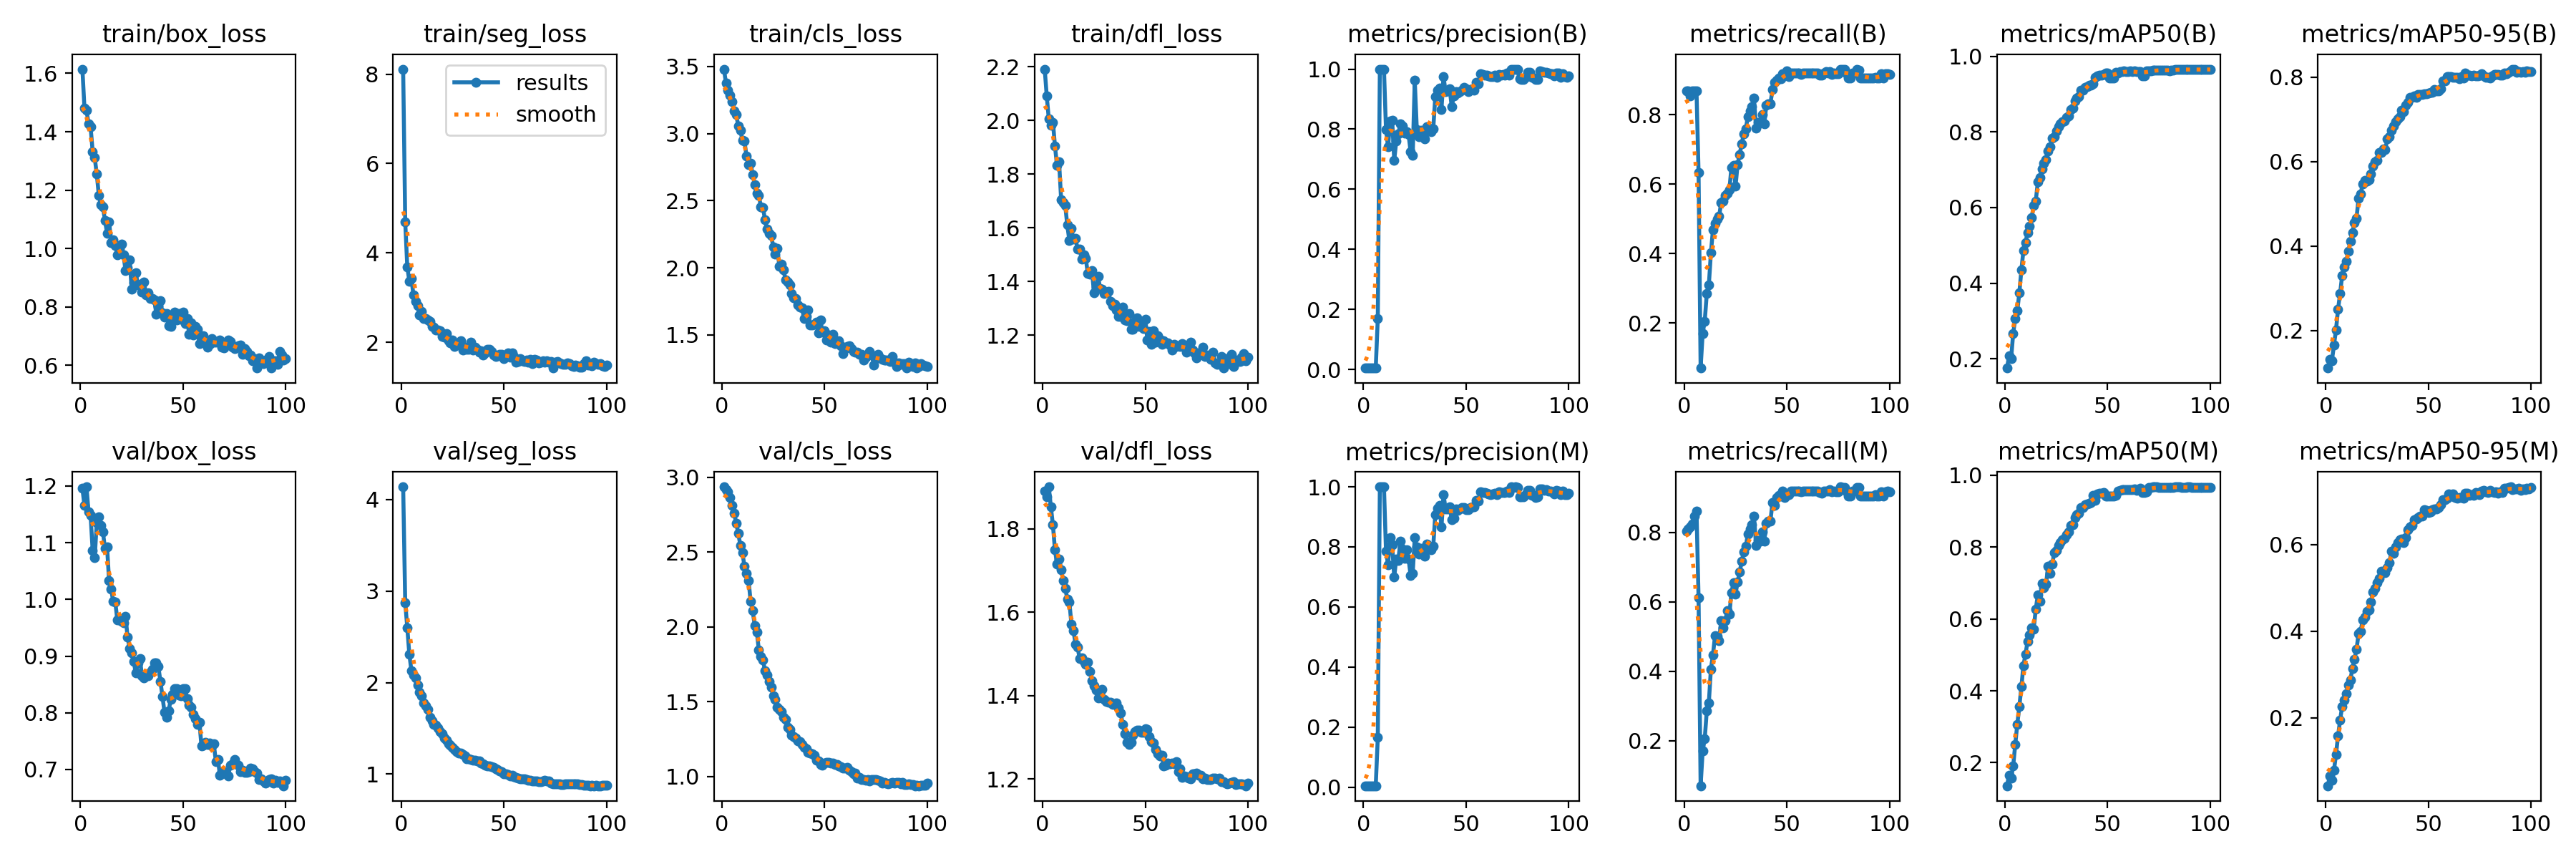

The file beside this chart, header and first rows:
epoch, time, train/box_loss, train/seg_loss, train/cls_loss, train/dfl_loss, metrics/precision(B), metrics/recall(B), metrics/mAP50(B), metrics/mAP50-95(B), metrics/precision(M), metrics/recall(M), metrics/mAP50(M), metrics/mAP50-95(M), val/box_loss, val/seg_loss, val/cls_loss, val/dfl_loss, lr/pg0, lr/pg1, lr/pg2
1, 1.886, 1.615, 8.111, 3.48, 2.192, 0.00481, 0.8677, 0.1756, 0.1116, 0.00445, 0.8024, 0.1358, 0.04291, 1.196, 4.137, 2.935, 1.891, 0.09048, 4.78261e-05, 4.78261e-05
2, 2.967, 1.482, 4.697, 3.376, 2.091, 0.00476, 0.8677, 0.2084, 0.1328, 0.00445, 0.8095, 0.1658, 0.06557, 1.166, 2.872, 2.918, 1.877, 0.08053, 9.68576e-05, 9.68576e-05
3, 4.017, 1.473, 3.692, 3.325, 2.006, 0.00464, 0.8529, 0.2011, 0.1294, 0.00444, 0.8165, 0.1578, 0.05595, 1.199, 2.601, 2.902, 1.901, 0.07058, 0.0001449, 0.0001449
4, 5.047, 1.427, 3.374, 3.288, 1.982, 0.00471, 0.8677, 0.2665, 0.1653, 0.0045, 0.8242, 0.1905, 0.07797, 1.154, 2.311, 2.864, 1.853, 0.06063, 0.000192, 0.000192
5, 6.086, 1.416, 3.429, 3.237, 1.994, 0.00471, 0.8677, 0.307, 0.2022, 0.0046, 0.8459, 0.2504, 0.1155, 1.148, 2.132, 2.81, 1.809, 0.05067, 0.000238, 0.000238
6, 7.089, 1.332, 3.061, 3.166, 1.904, 0.0047, 0.8677, 0.327, 0.2506, 0.0047, 0.8606, 0.3068, 0.1579, 1.086, 2.084, 2.758, 1.749, 0.04072, 0.0002831, 0.0002831
7, 8.082, 1.311, 2.92, 3.139, 1.832, 0.17, 0.633, 0.3743, 0.288, 0.1653, 0.6112, 0.3561, 0.1946, 1.073, 2.053, 2.691, 1.715, 0.03076, 0.0003272, 0.0003272
8, 9.093, 1.255, 2.824, 3.057, 1.846, 1, 0.07075, 0.4353, 0.3308, 1, 0.07075, 0.4117, 0.2261, 1.136, 1.97, 2.622, 1.728, 0.02081, 0.0003703, 0.0003703
9, 10.09, 1.182, 2.611, 3.023, 1.706, 1, 0.1707, 0.4869, 0.3502, 1, 0.1707, 0.4708, 0.2406, 1.145, 1.896, 2.544, 1.703, 0.01085, 0.0004124, 0.0004124
10, 11.07, 1.149, 2.7, 2.949, 1.695, 1, 0.2054, 0.5072, 0.3647, 1, 0.2054, 0.5019, 0.2551, 1.13, 1.853, 2.494, 1.676, 0.0008883, 0.0004535, 0.0004535
11, 12.15, 1.141, 2.535, 2.942, 1.683, 0.7976, 0.2849, 0.5343, 0.3873, 0.7845, 0.2862, 0.5377, 0.275, 1.119, 1.778, 2.405, 1.657, 0.0004505, 0.0004505, 0.0004505
12, 13.14, 1.097, 2.528, 2.833, 1.61, 0.741, 0.3091, 0.5513, 0.4121, 0.741, 0.3091, 0.5552, 0.2877, 1.09, 1.746, 2.357, 1.632, 0.0004456, 0.0004456, 0.0004456
13, 14.14, 1.053, 2.502, 2.766, 1.553, 0.8262, 0.4017, 0.5725, 0.4324, 0.8301, 0.4067, 0.5752, 0.3138, 1.093, 1.71, 2.308, 1.625, 0.0004406, 0.0004406, 0.0004406
14, 15.14, 1.092, 2.468, 2.778, 1.597, 0.8297, 0.4686, 0.6063, 0.4557, 0.8065, 0.4469, 0.5713, 0.3356, 1.033, 1.621, 2.17, 1.572, 0.0004356, 0.0004356, 0.0004356
15, 16.13, 1.019, 2.361, 2.693, 1.558, 0.6969, 0.4872, 0.6173, 0.4664, 0.7005, 0.5019, 0.6276, 0.3581, 1.018, 1.583, 2.106, 1.557, 0.0004307, 0.0004307, 0.0004307
16, 17.13, 1.029, 2.339, 2.621, 1.56, 0.7603, 0.5, 0.6678, 0.5134, 0.7603, 0.5, 0.6669, 0.394, 0.9965, 1.545, 2.007, 1.523, 0.0004258, 0.0004258, 0.0004258
17, 18.12, 1.011, 2.271, 2.552, 1.522, 0.7842, 0.5073, 0.68, 0.5241, 0.7554, 0.4879, 0.6492, 0.3987, 0.9958, 1.536, 1.965, 1.517, 0.0004208, 0.0004208, 0.0004208
18, 19.12, 0.9781, 2.278, 2.538, 1.521, 0.8182, 0.5465, 0.7011, 0.5471, 0.8182, 0.5465, 0.6996, 0.4264, 0.9642, 1.501, 1.847, 1.489, 0.0004158, 0.0004158, 0.0004158
19, 20.14, 0.9996, 2.257, 2.455, 1.484, 0.8099, 0.5515, 0.7166, 0.5547, 0.7938, 0.5242, 0.6866, 0.4325, 0.9643, 1.465, 1.8, 1.49, 0.0004109, 0.0004109, 0.0004109
20, 21.16, 1.015, 2.135, 2.45, 1.5, 0.7861, 0.5678, 0.7257, 0.554, 0.7615, 0.546, 0.6961, 0.4452, 0.961, 1.439, 1.777, 1.482, 0.0004059, 0.0004059, 0.0004059
21, 22.16, 0.9793, 2.118, 2.356, 1.486, 0.7905, 0.5739, 0.749, 0.5577, 0.7905, 0.5739, 0.7473, 0.4495, 0.9585, 1.395, 1.704, 1.475, 0.000401, 0.000401, 0.000401
22, 23.24, 0.925, 2.206, 2.286, 1.43, 0.7822, 0.5842, 0.76, 0.5709, 0.7594, 0.5639, 0.7278, 0.4669, 0.9702, 1.373, 1.675, 1.481, 0.0003961, 0.0003961, 0.0003961
23, 24.26, 0.9335, 2.032, 2.257, 1.426, 0.7238, 0.6475, 0.7833, 0.5896, 0.7037, 0.6268, 0.7525, 0.4905, 0.9338, 1.334, 1.635, 1.459, 0.0003911, 0.0003911, 0.0003911
24, 25.25, 0.9614, 1.987, 2.242, 1.442, 0.7122, 0.6543, 0.7869, 0.5988, 0.7122, 0.6543, 0.7842, 0.4992, 0.9127, 1.313, 1.595, 1.435, 0.0003861, 0.0003861, 0.0003861
25, 26.27, 0.8606, 2.061, 2.156, 1.357, 0.9622, 0.5934, 0.8017, 0.6033, 0.8302, 0.6225, 0.7914, 0.5117, 0.9051, 1.293, 1.54, 1.424, 0.0003812, 0.0003812, 0.0003812
26, 27.26, 0.8818, 1.902, 2.101, 1.38, 0.7988, 0.656, 0.8142, 0.6212, 0.7988, 0.656, 0.805, 0.5219, 0.8904, 1.272, 1.517, 1.413, 0.0003763, 0.0003763, 0.0003763
27, 28.26, 0.9179, 1.946, 2.143, 1.42, 0.7757, 0.6854, 0.8204, 0.6222, 0.7757, 0.6854, 0.8123, 0.538, 0.8699, 1.243, 1.462, 1.395, 0.0003713, 0.0003713, 0.0003713
28, 29.26, 0.8749, 1.983, 2.01, 1.373, 0.7957, 0.7159, 0.8267, 0.6298, 0.7957, 0.7159, 0.8203, 0.5385, 0.8877, 1.23, 1.447, 1.41, 0.0003663, 0.0003663, 0.0003663
29, 30.28, 0.8766, 2.04, 2.025, 1.371, 0.7827, 0.7442, 0.8286, 0.6286, 0.7827, 0.7442, 0.8251, 0.5343, 0.8952, 1.229, 1.434, 1.415, 0.0003614, 0.0003614, 0.0003614
30, 31.3, 0.8505, 1.833, 1.984, 1.356, 0.7682, 0.759, 0.8375, 0.654, 0.7682, 0.759, 0.8339, 0.5467, 0.8659, 1.212, 1.396, 1.391, 0.0003565, 0.0003565, 0.0003565
31, 32.29, 0.8841, 1.901, 1.91, 1.361, 0.8085, 0.7948, 0.8422, 0.6582, 0.8085, 0.7948, 0.8422, 0.5578, 0.8621, 1.202, 1.378, 1.386, 0.0003515, 0.0003515, 0.0003515
32, 33.31, 0.8419, 1.851, 1.892, 1.363, 0.8026, 0.8098, 0.8597, 0.6746, 0.8026, 0.8098, 0.8597, 0.5843, 0.8654, 1.17, 1.327, 1.384, 0.0003465, 0.0003465, 0.0003465
33, 34.38, 0.8477, 1.853, 1.873, 1.326, 0.791, 0.8219, 0.8631, 0.6837, 0.791, 0.8219, 0.8631, 0.5793, 0.8651, 1.169, 1.316, 1.384, 0.0003416, 0.0003416, 0.0003416
34, 35.41, 0.8293, 2.003, 1.809, 1.31, 0.8014, 0.8475, 0.8815, 0.6938, 0.8014, 0.8475, 0.8815, 0.5938, 0.8714, 1.163, 1.278, 1.378, 0.0003367, 0.0003367, 0.0003367
35, 36.44, 0.8276, 1.834, 1.777, 1.315, 0.9083, 0.7614, 0.8898, 0.701, 0.9083, 0.7614, 0.8898, 0.6045, 0.877, 1.154, 1.266, 1.379, 0.0003317, 0.0003317, 0.0003317
36, 37.43, 0.8238, 1.896, 1.771, 1.295, 0.9291, 0.7773, 0.8933, 0.706, 0.9291, 0.7773, 0.8933, 0.6108, 0.8881, 1.153, 1.257, 1.382, 0.0003268, 0.0003268, 0.0003268
37, 38.44, 0.776, 1.851, 1.722, 1.27, 0.9376, 0.7744, 0.9093, 0.7206, 0.9376, 0.7744, 0.9093, 0.6132, 0.8882, 1.147, 1.239, 1.371, 0.0003218, 0.0003218, 0.0003218
38, 39.44, 0.8034, 1.778, 1.704, 1.271, 0.8658, 0.8009, 0.9106, 0.7177, 0.8658, 0.8009, 0.9106, 0.6036, 0.8811, 1.141, 1.234, 1.358, 0.0003168, 0.0003168, 0.0003168
39, 40.45, 0.8209, 1.807, 1.702, 1.305, 0.9747, 0.7736, 0.918, 0.7338, 0.9747, 0.7736, 0.918, 0.6166, 0.8554, 1.121, 1.214, 1.331, 0.0003119, 0.0003119, 0.0003119
40, 41.45, 0.779, 1.713, 1.62, 1.255, 0.9256, 0.8267, 0.9205, 0.7401, 0.9256, 0.8267, 0.9205, 0.6336, 0.8287, 1.112, 1.193, 1.308, 0.000307, 0.000307, 0.000307
41, 42.45, 0.764, 1.77, 1.638, 1.254, 0.9274, 0.8318, 0.9229, 0.7526, 0.9274, 0.8318, 0.9229, 0.6403, 0.8003, 1.095, 1.183, 1.288, 0.000302, 0.000302, 0.000302
42, 43.45, 0.7774, 1.839, 1.685, 1.281, 0.9341, 0.8318, 0.9241, 0.7523, 0.9341, 0.8318, 0.9241, 0.6431, 0.7922, 1.093, 1.163, 1.282, 0.000297, 0.000297, 0.000297
43, 44.52, 0.7363, 1.851, 1.571, 1.221, 0.8747, 0.8719, 0.928, 0.7558, 0.8897, 0.8865, 0.9431, 0.6569, 0.8032, 1.088, 1.157, 1.288, 0.0002921, 0.0002921, 0.0002921
44, 45.61, 0.7321, 1.792, 1.574, 1.223, 0.9106, 0.8928, 0.9439, 0.752, 0.8958, 0.8783, 0.9293, 0.6584, 0.8236, 1.085, 1.153, 1.305, 0.0002872, 0.0002872, 0.0002872
45, 46.65, 0.7676, 1.711, 1.58, 1.251, 0.9251, 0.8996, 0.9484, 0.7591, 0.9251, 0.8996, 0.9484, 0.6625, 0.833, 1.072, 1.142, 1.313, 0.0002822, 0.0002822, 0.0002822
46, 47.76, 0.7815, 1.694, 1.596, 1.264, 0.9213, 0.9057, 0.9497, 0.7588, 0.9213, 0.9057, 0.9497, 0.6655, 0.8426, 1.061, 1.108, 1.317, 0.0002772, 0.0002772, 0.0002772
47, 48.82, 0.7552, 1.695, 1.514, 1.234, 0.9253, 0.9036, 0.9505, 0.7586, 0.9253, 0.9036, 0.9505, 0.6661, 0.842, 1.052, 1.103, 1.317, 0.0002723, 0.0002723, 0.0002723
48, 49.94, 0.7775, 1.741, 1.61, 1.238, 0.9301, 0.9176, 0.9519, 0.7598, 0.9301, 0.9176, 0.9519, 0.6802, 0.8315, 1.034, 1.08, 1.312, 0.0002674, 0.0002674, 0.0002674
49, 51.17, 0.7571, 1.734, 1.518, 1.224, 0.9395, 0.9182, 0.9548, 0.7597, 0.9299, 0.9, 0.9415, 0.6788, 0.8306, 1.025, 1.076, 1.313, 0.0002624, 0.0002624, 0.0002624
50, 52.47, 0.7832, 1.638, 1.529, 1.259, 0.9352, 0.9247, 0.9562, 0.7616, 0.9243, 0.9062, 0.9423, 0.6735, 0.8429, 1.007, 1.089, 1.321, 0.0002574, 0.0002574, 0.0002574
51, 53.66, 0.7438, 1.716, 1.461, 1.181, 0.9242, 0.9092, 0.9424, 0.7643, 0.9242, 0.9092, 0.9424, 0.6753, 0.8429, 1.001, 1.091, 1.318, 0.0002525, 0.0002525, 0.0002525
52, 54.78, 0.7597, 1.769, 1.496, 1.214, 0.932, 0.9194, 0.9426, 0.7638, 0.932, 0.9194, 0.9426, 0.6811, 0.8247, 0.9921, 1.092, 1.302, 0.0002476, 0.0002476, 0.0002476
53, 55.83, 0.7056, 1.669, 1.443, 1.167, 0.9345, 0.9194, 0.9426, 0.77, 0.9345, 0.9194, 0.9426, 0.6817, 0.8135, 0.9826, 1.089, 1.289, 0.0002426, 0.0002426, 0.0002426
54, 57.12, 0.7463, 1.76, 1.506, 1.215, 0.9302, 0.9194, 0.9575, 0.7665, 0.9329, 0.9194, 0.9445, 0.6824, 0.8098, 0.9844, 1.09, 1.286, 0.0002377, 0.0002377, 0.0002377
55, 58.61, 0.7033, 1.682, 1.435, 1.174, 0.955, 0.9194, 0.9559, 0.767, 0.955, 0.9194, 0.9559, 0.6845, 0.7975, 0.976, 1.08, 1.272, 0.0002327, 0.0002327, 0.0002327
56, 59.82, 0.7333, 1.563, 1.446, 1.199, 0.9522, 0.9194, 0.9587, 0.7727, 0.9522, 0.9194, 0.9587, 0.6919, 0.7896, 0.9656, 1.081, 1.261, 0.0002278, 0.0002278, 0.0002278
57, 61, 0.7228, 1.58, 1.455, 1.184, 0.9838, 0.9155, 0.9599, 0.7915, 0.9838, 0.9155, 0.9599, 0.7035, 0.7796, 0.9538, 1.069, 1.255, 0.0002228, 0.0002228, 0.0002228
58, 62.16, 0.6748, 1.634, 1.416, 1.165, 0.9817, 0.9188, 0.9606, 0.7914, 0.9817, 0.9188, 0.9606, 0.7037, 0.7829, 0.9514, 1.067, 1.257, 0.0002179, 0.0002179, 0.0002179
59, 63.4, 0.6965, 1.585, 1.362, 1.179, 0.9801, 0.9194, 0.9594, 0.8014, 0.9801, 0.9194, 0.9594, 0.7071, 0.741, 0.9476, 1.056, 1.231, 0.0002129, 0.0002129, 0.0002129
60, 64.55, 0.702, 1.572, 1.397, 1.171, 0.9792, 0.9194, 0.9599, 0.8013, 0.9792, 0.9194, 0.9599, 0.7162, 0.7429, 0.9472, 1.055, 1.234, 0.000208, 0.000208, 0.000208
... 40 more rows
